2-way image classification set "preprocessed" from GitHub (sebastianjarap/MelanomaDetection); label vocabulary: benign, malignant.

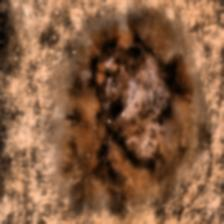
Label: malignant

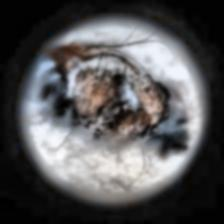
Label: malignant

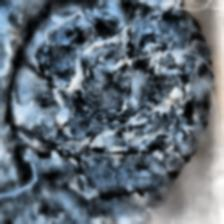
Label: malignant

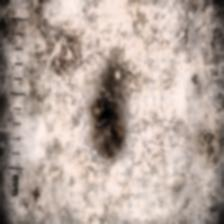
Label: benign

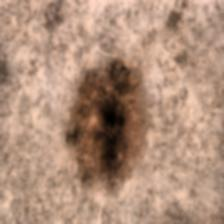
Label: benign

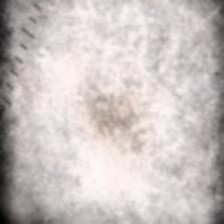
Label: benign
